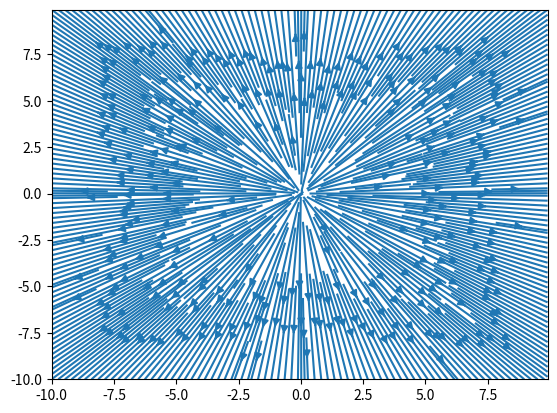

The script that saved this image:
#xlist, ylist array from -10,10, 0.01
import numpy as np
import matplotlib.pyplot as mpl

xlist = np.arange(-10,10,0.1)
ylist = np.arange(-10,10,0.1)
# to check size
# print(ylist.size)

i = 0
q = 1
k = 1
Ex = np.zeros((200,200)) #len(xlist)
Ey = np.zeros((200,200)) #len(ylist)
for x in xlist:
    j = 0
    for y in ylist:   
        Ex[j,i] = x/(np.sqrt(x**2+y**2)**3) # add x comp of other charge
        Ey[j,i] = y/(np.sqrt(x**2+y**2)**3) # to y comp of everything 
        j = j+1
    i = i+1
mpl.streamplot(xlist,ylist,Ex,Ey,5)
#mpl.streamplot(xlist,ylist,Ey,Ex)
mpl.show()
# plt.quiver(xlist,ylist,Ey,Ex)
# Homework make for 2 point charges
# q = 1 at (1,0)
# q = 1 at (-1,0)
# review electric field charges


